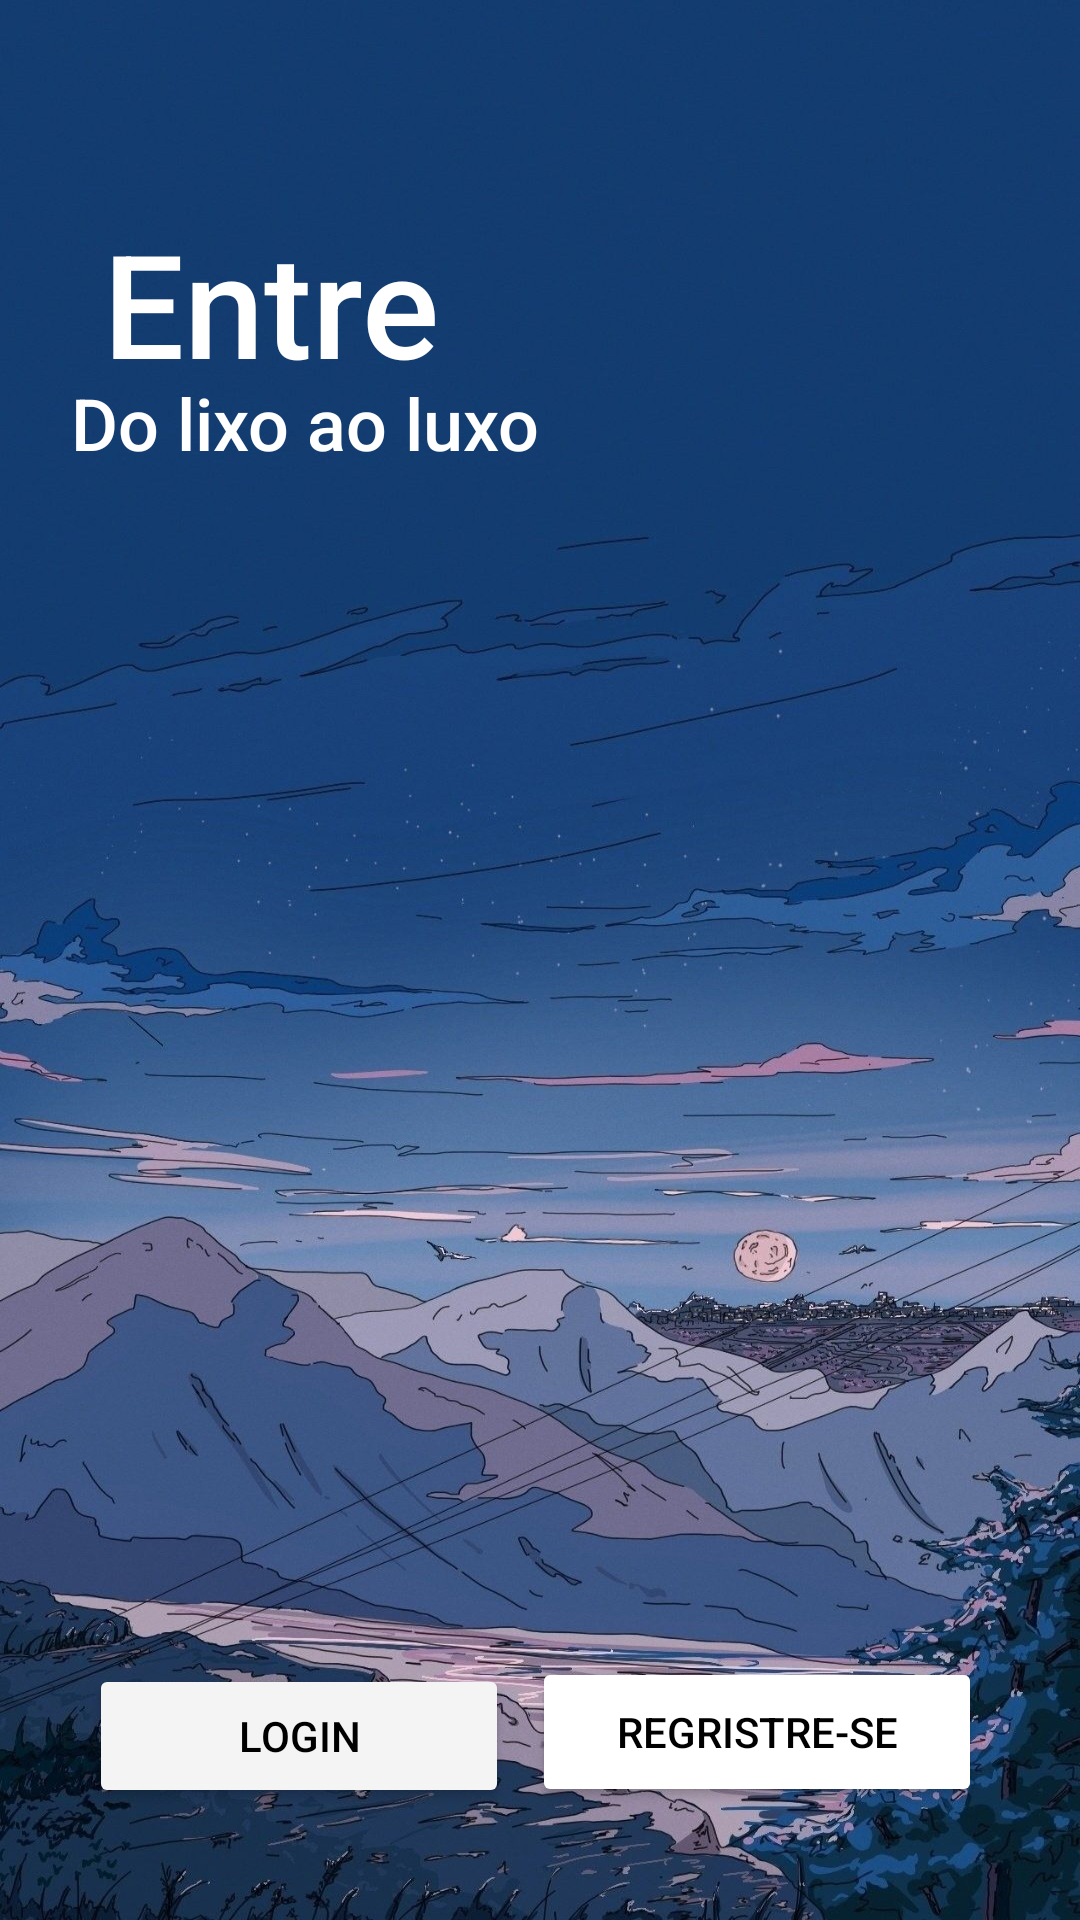

This screen was rendered from an Android layout file. Write that file and the resources it references.
<!-- AndroidManifest.xml: application theme Theme.SABruno -->
<!-- res/layout/activity_main.xml -->
<?xml version="1.0" encoding="utf-8"?>
<androidx.constraintlayout.widget.ConstraintLayout xmlns:android="http://schemas.android.com/apk/res/android"
    xmlns:app="http://schemas.android.com/apk/res-auto"
    xmlns:tools="http://schemas.android.com/tools"
    android:layout_width="match_parent"
    android:layout_height="match_parent"
    android:background="@drawable/fundo"
    tools:context=".MainActivity" >

    <TextView
        android:id="@+id/textView2"
        android:layout_width="wrap_content"
        android:layout_height="wrap_content"
        android:fontFamily="sans-serif-medium"
        android:text="Do lixo ao luxo"
        android:textColor="#FFFFFF"
        android:textColorLink="#FFFFFF"
        android:textSize="24sp"
        app:layout_constraintBottom_toBottomOf="parent"
        app:layout_constraintEnd_toEndOf="parent"
        app:layout_constraintHorizontal_bias="0.117"
        app:layout_constraintStart_toStartOf="parent"
        app:layout_constraintTop_toTopOf="parent"
        app:layout_constraintVertical_bias="0.205" />

    <TextView
        android:id="@+id/textView"
        android:layout_width="wrap_content"
        android:layout_height="wrap_content"
        android:fontFamily="sans-serif-medium"
        android:text="Entre"
        android:textAppearance="@style/TextAppearance.AppCompat.Body1"
        android:textColor="#FFFFFF"
        android:textColorLink="#FFFFFF"
        android:textSize="48sp"
        app:layout_constraintBottom_toBottomOf="parent"
        app:layout_constraintEnd_toEndOf="parent"
        app:layout_constraintHorizontal_bias="0.139"
        app:layout_constraintStart_toStartOf="parent"
        app:layout_constraintTop_toTopOf="parent"
        app:layout_constraintVertical_bias="0.119" />

    <Button
        android:id="@+id/button"
        android:layout_width="140dp"
        android:layout_height="48dp"
        android:backgroundTint="#F4F4F4"
        android:text="Login"
        android:textColor="#000000"
        app:layout_constraintBottom_toBottomOf="parent"
        app:layout_constraintEnd_toEndOf="parent"
        app:layout_constraintHorizontal_bias="0.135"
        app:layout_constraintStart_toStartOf="parent"
        app:layout_constraintTop_toTopOf="parent"
        app:layout_constraintVertical_bias="0.937" />

    <Button
        android:id="@+id/button2"
        android:layout_width="150dp"
        android:layout_height="50dp"
        android:backgroundTint="#FFFFFF"
        android:text="Regristre-se"
        android:textColor="#000000"
        app:layout_constraintBottom_toBottomOf="parent"
        app:layout_constraintEnd_toEndOf="parent"
        app:layout_constraintHorizontal_bias="0.844"
        app:layout_constraintStart_toStartOf="parent"
        app:layout_constraintTop_toTopOf="parent"
        app:layout_constraintVertical_bias="0.936" />
</androidx.constraintlayout.widget.ConstraintLayout>
<!-- resources referenced by this layout -->
<resources>
  <!-- drawable fundo: jpg bitmap (drawable-v24, 236394 bytes) -->
  <style name="Theme.SABruno" parent="Theme.MaterialComponents.DayNight.DarkActionBar">
          
          <item name="colorPrimary">@color/purple_500</item>
          <item name="colorPrimaryVariant">@color/purple_700</item>
          <item name="colorOnPrimary">@color/white</item>
          
          <item name="colorSecondary">@color/teal_200</item>
          <item name="colorSecondaryVariant">@color/teal_700</item>
          <item name="colorOnSecondary">@color/black</item>
          
          <item name="android:statusBarColor" tools:targetApi="l">?attr/colorPrimaryVariant</item>
          
      </style>
  <!-- not gathered from this repository: default colours our renderer supplied (Android Studio template values) -->
  <color name="purple_500">#FF6200EE</color>
  <color name="purple_700">#FF3700B3</color>
  <color name="teal_200">#FF03DAC5</color>
  <color name="teal_700">#FF018786</color>
  <color name="black">#FF000000</color>
  <color name="white">#FFFFFFFF</color>
</resources>
